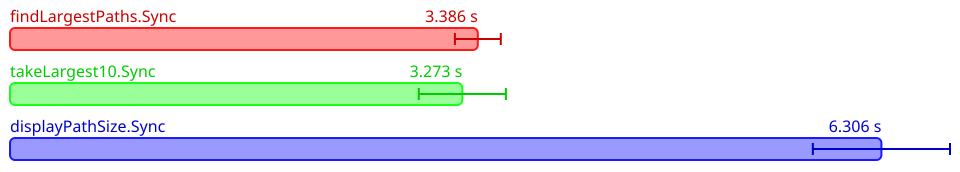

Source data for this figure (header and first rows):
Name, Mean (ps), 2*Stdev (ps)
All.findLargestPaths.Sync, 3385613603800, 166079537712
All.takeLargest10.Sync, 3273305398000, 315060233896
All.displayPathSize.Sync, 6306057945400, 496318742616
